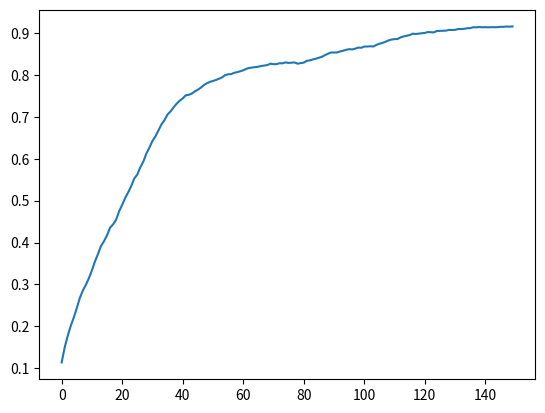

Here is the Python script that generated this plot: (Note: this script raises an exception after producing the figure.)
import random
import numpy as np
from matplotlib import pyplot as plt

alphabet = "abcdefghijklmnopqrstuvwxyzABCDEFGHIJKLMNOPQRSTUVWXYZ,.! " #A
target = "Hello World!" #B

class Individual: #C
    def __init__(self, string, fitness=0):
        self.string = string
        self.fitness = fitness

from difflib import SequenceMatcher

def similar(a, b): #D
    return SequenceMatcher(None, a, b).ratio()

def spawn_population(length=14,size=100): #E
    pop = []
    for i in range(size):
        string = ''.join(random.choices(alphabet,k=length))
        individual = Individual(string)
        pop.append(individual)
    return pop

#A This is the list of characters we sample from to produce random strings
#B This is the string we’re trying to evolve from a random population
#C We set up a simple class to store information about each member of the population
#D This method will compute a similarity metric between two strings, giving us a fitness score
#E This method will produce an initial random population of strings

pop_init = spawn_population()
for i,val in enumerate(pop_init):
  if i%10 ==0:
    print(val.string)

def recombine(p1_, p2_): #A
    p1 = p1_.string
    p2 = p2_.string
    child1 = []
    child2 = []
    cross_pt = random.randint(0,len(p1))
    child1.extend(p1[0:cross_pt])
    child1.extend(p2[cross_pt:])
    child2.extend(p2[0:cross_pt])
    child2.extend(p1[cross_pt:])
    c1 = Individual(''.join(child1))
    c2 = Individual(''.join(child2))
    return c1, c2

def mutate(x, mut_rate=0.01): #B
    new_x_ = []
    for char in x.string:
        if random.random() < mut_rate:
            new_x_.extend(random.choices(alphabet,k=1))
        else:
            new_x_.append(char)
    new_x = Individual(''.join(new_x_))
    return new_x

#A This function recombines two parent strings into two new offspring
#B This function will mutate a string by randomly flipping characters

def evaluate_population(pop, target): #A
    avg_fit = 0
    for i in range(len(pop)):
        fit = similar(pop[i].string, target)
        pop[i].fitness = fit
        avg_fit += fit
    avg_fit /= len(pop)
    return pop, avg_fit

def next_generation(pop, size=100, length=14, mut_rate=0.01): #B
    new_pop = []
    while len(new_pop) < size:
        parents = random.choices(pop,k=2, weights=[x.fitness for x in pop])
        offspring_ = recombine(parents[0],parents[1])
        child1 = mutate(offspring_[0], mut_rate=mut_rate)
        child2 = mutate(offspring_[1], mut_rate=mut_rate)
        offspring = [child1, child2]
        new_pop.extend(offspring)
    return new_pop

#A This function assigns a fitness score to each individual in the population
#B This function generates a new generation by recombination and mutation

num_generations = 150
population_size = 1000
str_len = len(target)
mutation_rate = 0.0001 #A

pop_fit = []
pop = spawn_population(size=population_size, length=str_len) #B
done = False

for gen in range(num_generations):
    pop, avg_fit = evaluate_population(pop, target)
    pop_fit.append(avg_fit) #C
    new_pop = next_generation(pop, size=population_size, length=str_len, mut_rate=mutation_rate)
    pop = new_pop
    for x in pop:
        if x.string == target:
            print("Target Found!")
            done = True
    if done:
        break
#A Set the mutation rate to 0.1%
#B Create the initial random population
#C Record population average fitness over training time

pop.sort(key=lambda x: x.fitness, reverse=True) #sort in place, highest fitness first
print(f"{pop[0].string}\n{pop[1].string}\n{pop[2].string}")

for x in pop:
  print(x.string)

plt.plot(pop_fit)

import numpy as np
import random
from tqdm.notebook import tqdm
from copy import copy
import matplotlib.pyplot as plt

def profit(x):
    return -20*x*x+6200*x-350000

# Plot proft-ticket price curve
plt.figure(figsize=(10, 7))
x = np.linspace(0, 250, 100)
plt.plot(x, profit(x))

# Plot the optima
plt.plot(155, 130000, "s", color="r")

# Add title and axis names
plt.xlabel("Ticket price ($)", fontsize=20)
plt.ylabel("Profit (K$)", fontsize=20)
plt.show()

def init_pop(pop_size, chromosome_length):
    ints = [random.randint(0,250) for i in range(pop_size)]
    strs = [bin(n)[2:].zfill(chromosome_length) for n in ints]
    bins = [[int(x) for x in n] for n in strs]
    #print(ints)
    #print(strs)
    #print(bins)
    return bins

init_pop(10, 20)

def fitness_score(population):
    fitness_values = []
    num = []
    for i in range(len(population)):
        num.append(int("".join(str(x) for x in population[i]), base=2))  # convert binary to decimal
        fitness_values.append(profit(num[i]))
    tuples = zip(*sorted(zip(fitness_values,population),reverse=True))
    fitness_values, population = [list(t) for t in tuples]
    return fitness_values, population

fitness_score(init_pop(10, 12))

def select_parent(population, num_parents):
    parents=random.sample(population, num_parents)
    return parents

def roulette_wheel_selection(population, num_parents):
    # Calculate total fitness
    fitness_values, population = fitness_score(population)
    total_fitness = sum(fitness_values)

    # Calculate selection probabilities for each individual
    probabilities = [fitness / total_fitness for fitness in fitness_values]

    # Perform roulette wheel selection
    selected_parents = []
    for i in range(num_parents):  # Select only 2 parents
        # Pick a random number between 0 and 1
        r = random.random()

        # Find the individual whose cumulative probability includes r
        cumulative_probability = 0
        for j in range(len(population)):
            cumulative_probability += probabilities[j]
            if cumulative_probability > r:
                selected_parents.append(population[j])
                break

    return selected_parents

def crossover(parents, crossover_prob):
    chromosome_length = len(parents[0])
    if crossover_prob > random.random():
        cross_point = random.randint(0,chromosome_length)
        parents+= tuple([(parents[0][0:cross_point +1] +parents[1][cross_point+1:])])
        parents+= tuple([(parents[1][0:cross_point +1] +parents[0][cross_point+1:])])
    return parents

def mutation(population, mutation_prob) :
    chromosome_length = len(population[0])
    for i in range(len(population)) :
        for j in range(chromosome_length-1) :
            if mutation_prob > random.random():
                if population[i][j]==1:
                    population[i][j]=0
                else:
                    population[i][j]=1
    return population

def BGA(population, num_gen, num_parents, crossover_prob, mutation_prob, use_tqdm = False):
    states = []
    best_solution = []
    best_score = 0
    if use_tqdm: pbar = tqdm(total=num_gen)
    for _ in range(num_gen):
        if use_tqdm: pbar.update()
        # Get population fitness
        scores, population = fitness_score(population)
        current_best_score = scores[0]
        current_best_solution = population[0]
        states.append(current_best_score)
        if current_best_score > best_score:
            best_score = current_best_score
            best_solution = int("".join(str(x) for x in copy(current_best_solution)), base=2)
        parents = select_parent(population, num_parents)
        # parents = roulette_wheel_selection(population, num_parents) # uncomment this line to use roulette wheel selection
        parents = crossover(parents, crossover_prob)
        population = mutation(population,mutation_prob)
    return best_solution, best_score, states

num_gen = 1000
pop_size = 5
crossover_prob = 0.7
mutation_prob = 0.3
num_parents = 2

# Solution representation
chromosome_length = 8
best_score = -100000

# Initialize the "best solution"
population = init_pop(pop_size, chromosome_length)
print("Initial population: \n", population)

best_solution, best_score, states = BGA(population, num_gen, num_parents, crossover_prob, mutation_prob, use_tqdm=True)

print(f"Optimal ticket price ($): {best_solution}")
print(f"Profit ($): {best_score}")
plt.plot(states)
plt.xlabel("Generations")
plt.ylabel("Profit ($)")
plt.show()

!pip install pymoo

import numpy as np

def third_order_polynomial(x, a, b, c, d):
    return a * x**3 + b * x**2 + c * x + d

# Define coefficients for the third-order polynomial
a, b, c, d = 2, -3, 4, 1

# Generate x values
x = np.linspace(0, 5, 5)

# Calculate y values using the third-order polynomial function
y = third_order_polynomial(x, a, b, c, d)

# Combine x and y values into an array of data samples
data_samples = np.column_stack((x, y))

print("Generated data samples from a third-order polynomial:\n", data_samples)

import numpy as np
from pymoo.algorithms.soo.nonconvex.ga import GA
from pymoo.operators.crossover.sbx import SBX
from pymoo.operators.mutation.pm import PolynomialMutation
from pymoo.operators.repair.rounding import RoundingRepair
from pymoo.operators.sampling.rnd import FloatRandomSampling
from pymoo.core.problem import Problem
from pymoo.optimize import minimize

class CurveFittingProblem(Problem):

    def __init__(self):
        super().__init__(n_var=4,
                         n_obj=1,
                         n_constr=0,
                         xl=-10.0,
                         xu=10.0, vtype=float)

    def _evaluate(self, X, out, *args, **kwargs):
        Y = np.zeros((X.shape[0], 1))
        for i, coeffs in enumerate(X):
            y_pred = np.polyval(coeffs, x)
            mse = np.mean((y - y_pred)**2)
            Y[i] = mse
        out["F"] = Y

problem = CurveFittingProblem()

algorithm = GA(
    pop_size=50,
    sampling=FloatRandomSampling(),
    crossover=SBX(prob=0.8),
    mutation = PolynomialMutation(prob=0.3, repair=RoundingRepair()),
    eliminate_duplicates=True
)

res = minimize(problem, algorithm, ('n_gen', 100), seed=1, verbose=True)

best_coeffs = res.X
print("Coefficients of the best-fit third-order polynomial:")
print("a =", best_coeffs[0])
print("b =", best_coeffs[1])
print("c =", best_coeffs[2])
print("d =", best_coeffs[3])

best_coeffs

import matplotlib.pyplot as plt

# Plot the original data
plt.figure(figsize=(10, 6))
plt.scatter(x, y, label="Original data", color="blue")

# Calculate the obtained third-order polynomial
x_plot = np.linspace(0, 6, 100)
y_plot = np.polyval(best_coeffs, x_plot)

# Plot the obtained third-order polynomial
plt.plot(x_plot, y_plot, label="Obtained third-order polynomial", color="red")

# Add labels and legend
plt.xlabel("x")
plt.ylabel("y")
plt.legend()

# Show the plot
plt.show()
# plt.savefig('CH08_F01_CurveFitting.png', format='png', dpi=300)

import random
import operator
import numpy as np
import matplotlib.pyplot as plt

# Define basic operations
ops = {
    '+': operator.add,
    '-': operator.sub,
    '*': operator.mul,
    '/': lambda x, y: x / y if y != 0 else 1,  # Avoid division by zero
}

# Generate random expression
def generate_expression(max_depth, variables, constants):
    if max_depth == 1 or random.random() < 0.5:
        # Choose either a variable or a constant
        if random.random() < 0.5:
            return random.choice(variables)
        else:
            return str(random.choice(constants))
    else:
        op = random.choice(list(ops.keys()))
        return f"({generate_expression(max_depth-1, variables, constants)} {op} {generate_expression(max_depth-1, variables, constants)})"

# Evaluate expression
def evaluate_expression(expression, variable_values):
    try:
        return eval(expression, {}, variable_values)
    except ZeroDivisionError:
        return float('inf')

# Fitness function
def fitness(expression, variable_values, target_values):
    diffs = 0
    for v, t in zip(variable_values, target_values):
        val = evaluate_expression(expression, {'x': v})
        diffs += (val - t) ** 2
    return diffs

# Create initial population
def create_population(size, max_depth, variables, constants):
    return [generate_expression(max_depth, variables, constants) for _ in range(size)]

# Simple genetic algorithm
def genetic_algorithm(population, variable_values, target_values, generations=10):
    for generation in range(generations):
        # Evaluate fitness
        scored_population = [(fitness(expr, variable_values, target_values), expr) for expr in population]
        scored_population.sort()
        best_score, best_expr = scored_population[0]

        # Print best solution of this generation
        print(f"Generation {generation}, Best Score: {best_score}, Expr: {best_expr}")

        # Selection - top 50%
        selected = [expr for _, expr in scored_population[:len(scored_population)//2]]

        # Crossover and mutation
        new_population = selected
        while len(new_population) < len(population):
            if random.random() < 0.1:  # mutation
                new_population.append(generate_expression(max_depth, variables, constants))
            else:  # crossover
                new_population.append(random.choice(selected))

        population = new_population

    return best_expr

# Example usage
variables = ['x']
constants = [i for i in range(10)]  # Numeric constants from 0 to 9
max_depth = 5
pop_size = 100
generations = 10

# Create a simple dataset (y = x^2)
x_values = np.linspace(-10, 10, 100)
y_values = x_values ** 3 + x_values - 3

# Run the genetic algorithm
population = create_population(pop_size, max_depth, variables, constants)
best_solution = genetic_algorithm(population, x_values, y_values, generations)
print("Best solution:", best_solution)


generations

!pip install sympy

import random
import numpy as np
import sympy as sp
from sympy.abc import x  # Using x as the symbolic variable

# Generate random expression
def generate_expression(max_depth, variables):
    if max_depth == 1 or random.random() < 0.5:
        if random.random() < 0.5:  # Half chance to return a variable, half to return a constant
            return random.choice(variables)
        else:
            return sp.Rational(np.random.randint(0, 10))  # Random constant between 0 and 9 as a rational number
    else:
        op = random.choice([sp.Add, sp.Mul])
        return op(generate_expression(max_depth-1, variables), generate_expression(max_depth-1, variables))

# Evaluate expression
def evaluate_expression(expression, x_values):
    f = sp.lambdify(x, expression, 'numpy')
    try:
        return f(x_values)
    except (ValueError, FloatingPointError):
        return np.full_like(x_values, float('inf'))  # Return infinities if evaluation fails

# Fitness function
def fitness(expression, x_values, y_values):
    y_pred = evaluate_expression(expression, x_values)
    return np.sum((y_values - y_pred) ** 2)

# Create initial population
def create_population(size, max_depth, variables):
    return [generate_expression(max_depth, variables) for _ in range(size)]

# Simple genetic algorithm
def genetic_algorithm(population, x_values, y_values, generations=10):
    for generation in range(generations):
        # Evaluate fitness
        scored_population = [(fitness(expr, x_values, y_values), expr) for expr in population]
        scored_population.sort(key=lambda x: x[0])  # Sort by fitness score
        best_score, best_expr = scored_population[0]

        # Print best solution of this generation
        print(f"Generation {generation}, Best Score: {best_score}, Expr: {best_expr}")

        # Selection - top 50%
        selected = [expr for _, expr in scored_population[:len(scored_population)//2]]

        # Crossover and mutation
        new_population = selected
        while len(new_population) < len(population):
            if random.random() < 0.1:  # mutation
                new_population.append(generate_expression(max_depth, variables))
            else:  # crossover
                new_population.append(random.choice(selected))

        population = new_population

    return best_expr

# Example usage
variables = [x]  # List of variables to be used in expressions
max_depth = 25
pop_size = 100
generations = 300

# Create a simple dataset (y = x^2)
x_values = np.linspace(-10, 10, 100)
y_values = x_values ** 3 + 2 * x_values **2 - 3 * x_values + 2

# Run the genetic algorithm
population = create_population(pop_size, max_depth, variables)
best_solution = genetic_algorithm(population, x_values, y_values, generations)

# Simplify the best solution
simplified_solution = sp.simplify(best_solution)
print("Best simplified solution:", simplified_solution)


# Using the best solution obtained from the previous genetic algorithm
# to compare the ground truth with the fit

# Evaluate the best solution
best_solution_evaluated = evaluate_expression(simplified_solution, x_values)

# Visualization
plt.figure(figsize=(10, 6))

# Plot the ground truth data
plt.scatter(x_values, y_values, color='blue', label='Ground Truth', alpha=0.6)

# Plot the fit from the best solution
plt.plot(x_values, best_solution_evaluated, color='red', label=f'Best Fit: {simplified_solution}', linewidth=2)

plt.title('Comparison of Ground Truth and Symbolic Regression Fit')
plt.xlabel('X')
plt.ylabel('Y')
plt.legend()
plt.show()




!pip install control

import numpy as np
import control
import math
import matplotlib.pyplot as plt

from pymoo.algorithms.soo.nonconvex.ga import GA
from pymoo.operators.crossover.pntx import PointCrossover
from pymoo.operators.mutation.pm import PolynomialMutation
from pymoo.operators.repair.rounding import RoundingRepair
from pymoo.operators.sampling.rnd import FloatRandomSampling
from pymoo.core.problem import Problem
from pymoo.optimize import minimize

def transfer_function(Kp,Ki,Kd):
    num = np.array([Kd,Kp,Ki])
    den = np.array([1,(Kd+10),(Kp+20),Ki])
    T = control.tf(num, den)
    t, y = control.step_response(T)
    return T, t, y

def objective_function(t, error, Kp,Ki,Kd, criterion):

    if criterion == 1:
        ITAE = np.trapz(t, t*error)
        objfnc= ITAE
    elif criterion == 2:
        ITSE = np.trapz(t, t*error**2)
        objfnc= ITSE
    elif criterion == 3:
        IAE =  np.trapz(t, error)
        objfnc= IAE
    elif criterion == 4:
        ISE = np.trapz(t, error**2)
        objfnc= ISE
    elif criterion == 5:
        T, _, _ =transfer_function(Kp,Ki,Kd)
        info = control.step_info(T)
        beta = 1
        Mp = info['Overshoot']
        tr = info['RiseTime']
        ts = info['SettlingTime']
        ess = abs(1-info['SteadyStateValue'])
        W = ((1-math.exp(-beta))*(Mp+ess))+((math.exp(-beta))*(ts-tr))
        objfnc=W;

    return objfnc

class PIDProblem(Problem):

    def __init__(self):
        super().__init__(n_var=3,
                         n_obj=1,
                         n_constr=0,
                         xl=0,
                         xu=100,
                         vtype=float)

    def _evaluate(self, X, out, *args, **kwargs):
        f = np.zeros((X.shape[0], 1))
        for i, params in enumerate(X):
            Kp, Ki, Kd = params
            T, t, y =transfer_function(Kp,Ki,Kd)
            error = 1 - y
            f[i]=objective_function(t, np.abs(error), Kp,Ki,Kd, 1)
        out["F"] = f

problem = PIDProblem()

algorithm = GA(
    pop_size=50,
    sampling=FloatRandomSampling(),
    crossover=PointCrossover(prob=0.8, n_points=2),
    mutation = PolynomialMutation(prob=0.3, repair=RoundingRepair()),
    eliminate_duplicates=True
)

res = minimize(problem, algorithm, ('n_gen', 20), seed=1, verbose=True)

best_params = res.X
print("Optimal PID controller parameters:")
print("Kp =", best_params[0])
print("Ki =", best_params[1])
print("Kd =", best_params[2])

Kp = best_params[0]
Ki = best_params[1]
Kd = best_params[2]

T, t, y =transfer_function(Kp,Ki,Kd)

plt.plot(t,y)
plt.title("Step Response")
plt.xlabel("Time (s)")
plt.grid()